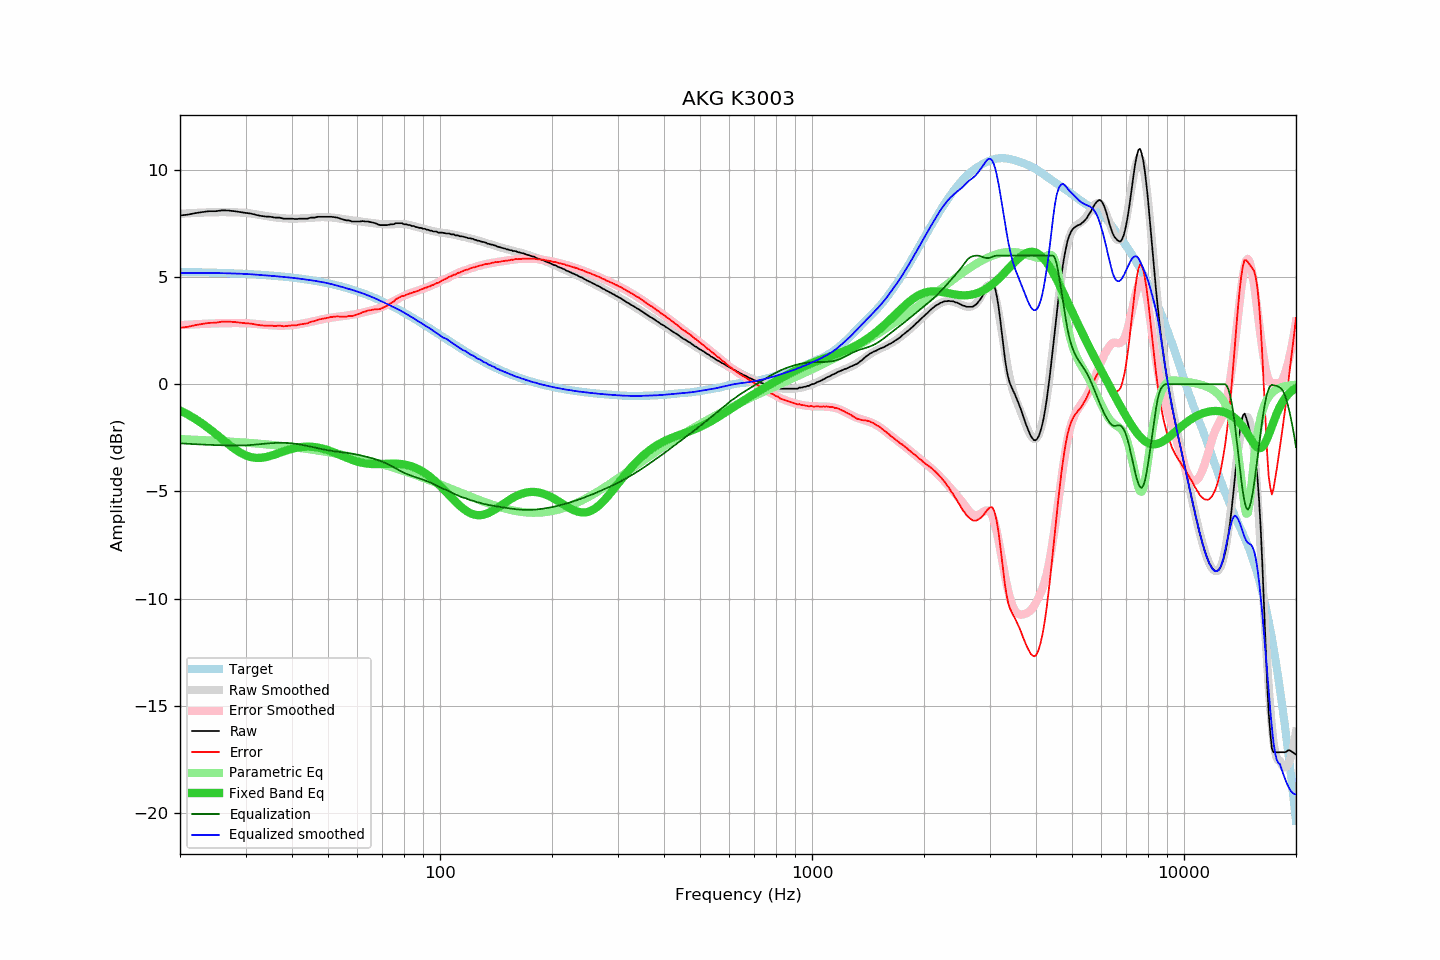

The data file committed next to this chart (first rows):
frequency, raw, error, smoothed, error_smoothed, equalization, parametric_eq, equalized_raw, equalized_smoothed, target
20, 7.87, 2.63, 7.95, 2.76, -2.76, -1.22, 5.12, 5.19, 5.24
21, 7.91, 2.68, 7.97, 2.78, -2.78, -1.41, 5.13, 5.20, 5.23
22, 7.98, 2.76, 7.99, 2.80, -2.80, -1.62, 5.19, 5.20, 5.23
23, 8.03, 2.81, 8.01, 2.81, -2.81, -1.84, 5.22, 5.19, 5.22
24, 8.07, 2.86, 8.02, 2.83, -2.83, -2.08, 5.24, 5.19, 5.21
25, 8.07, 2.87, 8.03, 2.84, -2.84, -2.33, 5.23, 5.19, 5.20
26, 8.11, 2.92, 8.03, 2.85, -2.85, -2.57, 5.27, 5.18, 5.19
27, 8.10, 2.92, 8.03, 2.85, -2.85, -2.80, 5.25, 5.17, 5.18
28, 8.07, 2.90, 8.02, 2.86, -2.86, -3.01, 5.22, 5.17, 5.17
29, 8.03, 2.87, 8.01, 2.85, -2.85, -3.18, 5.18, 5.16, 5.16
30, 7.99, 2.85, 8.00, 2.85, -2.85, -3.31, 5.14, 5.15, 5.15
31, 7.96, 2.83, 7.96, 2.83, -2.83, -3.40, 5.13, 5.13, 5.13
32, 7.90, 2.78, 7.93, 2.81, -2.81, -3.43, 5.09, 5.11, 5.12
33, 7.85, 2.75, 7.89, 2.79, -2.79, -3.43, 5.06, 5.10, 5.11
34, 7.82, 2.73, 7.85, 2.77, -2.77, -3.40, 5.05, 5.08, 5.09
35, 7.81, 2.74, 7.81, 2.75, -2.75, -3.34, 5.06, 5.06, 5.07
36, 7.77, 2.72, 7.78, 2.74, -2.74, -3.27, 5.03, 5.04, 5.06
37, 7.77, 2.73, 7.76, 2.73, -2.73, -3.20, 5.04, 5.02, 5.04
38, 7.72, 2.70, 7.74, 2.73, -2.73, -3.13, 4.99, 5.01, 5.02
39, 7.72, 2.72, 7.73, 2.74, -2.74, -3.07, 4.98, 4.99, 5.00
40, 7.72, 2.75, 7.72, 2.76, -2.76, -3.01, 4.97, 4.97, 4.98
41, 7.70, 2.75, 7.73, 2.78, -2.78, -2.97, 4.92, 4.95, 4.96
42, 7.72, 2.79, 7.73, 2.81, -2.81, -2.94, 4.92, 4.93, 4.93
43, 7.72, 2.81, 7.74, 2.84, -2.84, -2.92, 4.88, 4.90, 4.91
44, 7.72, 2.84, 7.75, 2.88, -2.88, -2.91, 4.85, 4.88, 4.88
45, 7.77, 2.92, 7.77, 2.91, -2.91, -2.91, 4.86, 4.85, 4.86
46, 7.77, 2.94, 7.78, 2.95, -2.95, -2.93, 4.82, 4.83, 4.83
47, 7.81, 3.01, 7.79, 2.99, -2.99, -2.95, 4.82, 4.80, 4.80
48, 7.81, 3.04, 7.80, 3.02, -3.02, -2.99, 4.79, 4.77, 4.77
49, 7.81, 3.07, 7.80, 3.05, -3.05, -3.03, 4.76, 4.74, 4.74
50, 7.81, 3.10, 7.79, 3.08, -3.08, -3.08, 4.73, 4.71, 4.71
51, 7.81, 3.14, 7.78, 3.11, -3.11, -3.13, 4.71, 4.67, 4.68
52, 7.79, 3.15, 7.76, 3.13, -3.13, -3.19, 4.67, 4.64, 4.64
53, 7.77, 3.17, 7.75, 3.15, -3.15, -3.25, 4.63, 4.60, 4.61
54, 7.72, 3.15, 7.72, 3.16, -3.16, -3.31, 4.56, 4.56, 4.57
55, 7.68, 3.15, 7.70, 3.18, -3.18, -3.36, 4.50, 4.52, 4.53
56, 7.64, 3.15, 7.68, 3.20, -3.20, -3.42, 4.44, 4.48, 4.50
57, 7.64, 3.19, 7.66, 3.22, -3.22, -3.48, 4.42, 4.44, 4.46
58, 7.59, 3.18, 7.64, 3.24, -3.24, -3.53, 4.35, 4.40, 4.42
59, 7.59, 3.22, 7.63, 3.26, -3.26, -3.57, 4.33, 4.36, 4.38
60, 7.59, 3.26, 7.61, 3.29, -3.29, -3.61, 4.31, 4.32, 4.33
61, 7.59, 3.30, 7.59, 3.31, -3.31, -3.64, 4.28, 4.28, 4.29
62, 7.61, 3.37, 7.58, 3.34, -3.34, -3.67, 4.27, 4.24, 4.25
63, 7.59, 3.39, 7.56, 3.37, -3.37, -3.69, 4.22, 4.19, 4.20
64, 7.59, 3.44, 7.55, 3.40, -3.40, -3.71, 4.19, 4.15, 4.16
65, 7.56, 3.45, 7.53, 3.43, -3.43, -3.72, 4.13, 4.10, 4.11
66, 7.54, 3.48, 7.51, 3.46, -3.46, -3.72, 4.08, 4.05, 4.06
67, 7.51, 3.50, 7.50, 3.50, -3.50, -3.73, 4.02, 4.00, 4.01
68, 7.46, 3.50, 7.49, 3.53, -3.53, -3.72, 3.93, 3.95, 3.97
69, 7.42, 3.51, 7.47, 3.57, -3.57, -3.72, 3.85, 3.90, 3.92
70, 7.42, 3.56, 7.46, 3.61, -3.61, -3.72, 3.81, 3.85, 3.87
71, 7.42, 3.61, 7.46, 3.66, -3.66, -3.71, 3.76, 3.80, 3.82
72, 7.42, 3.66, 7.46, 3.71, -3.71, -3.71, 3.71, 3.75, 3.77
73, 7.44, 3.73, 7.46, 3.76, -3.76, -3.70, 3.68, 3.70, 3.71
74, 7.46, 3.80, 7.46, 3.81, -3.81, -3.70, 3.65, 3.65, 3.66
75, 7.46, 3.85, 7.47, 3.87, -3.87, -3.70, 3.59, 3.60, 3.61
76, 7.51, 3.96, 7.47, 3.93, -3.93, -3.70, 3.59, 3.55, 3.56
77, 7.51, 4.01, 7.48, 3.98, -3.98, -3.71, 3.53, 3.50, 3.50
78, 7.51, 4.06, 7.48, 4.03, -4.03, -3.72, 3.48, 3.45, 3.45
79, 7.51, 4.12, 7.48, 4.08, -4.08, -3.73, 3.43, 3.40, 3.40
... 553 more rows
